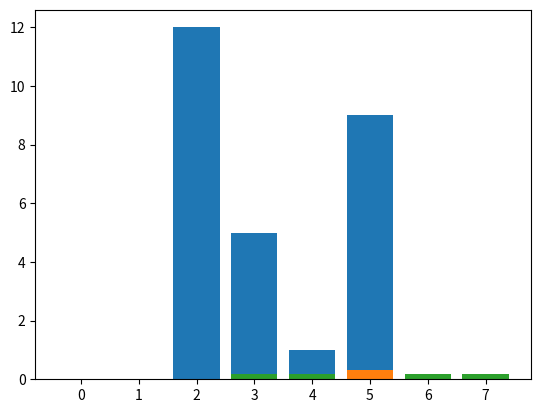

Write Python code to recreate this figure.
import numpy as np
import math
import pandas as pd
from pandas import Series, DataFrame
import matplotlib.pyplot as plt

def mod_comp(num):
    a = np.real(num)
    b = np.imag(num)
    return math.sqrt((a ** 2) + (b ** 2))

def click(m, v):
    matrizEstado = m * v
    vectorEstado = list()
    for i in matrizEstado:
        a = 0
        for j in i:
            a += j
        vectorEstado.append(a)
    return matrizEstado, np.array(vectorEstado)


def manyClicks(m, v, clicks):
    if clicks <= 1:
        s = click(m, v)
    else:
        tempS = click(m, v)
        s = manyClicks(m, tempS[1], clicks - 1)
    return s

def dobleRendijaProb(rendijas,receptores):
    dimension = 1+rendijas+receptores
    matriz = np.zeros((dimension,dimension))
    vector = np.zeros(dimension)
    vector[0] = 1
    p1 = 1/rendijas
    p2 = receptores/rendijas
    for i in range(rendijas):
        matriz[i + 1][0] = p1
    if not(p2.is_integer()):
        p2 = math.ceil(receptores/rendijas)
        k = 1
        j = 1
        for i in range(rendijas + 1, len(matriz)):
            matriz[i][j] = 1/p2
            if k  == p2:
                j += 1
                matriz[i][j] = 1 / p2
                k = 1
            else:
                k += 1
    else:
        k = 1
        j = 1
        for i in range(rendijas + 1, len(matriz)):
            matriz[i][j] = 1 / p2
            if k == p2:
                j += 1
                k = 1
            else:
                k += 1
    for i in range(rendijas +1, len(matriz)):
        matriz[i][i] = 1
    a = manyClicks(matriz,vector,2)
    print("Matriz estado:\n", a[0])
    print("vector estado:\n", a[1])
    return a[1]

def dobleRendijaCuantum(rendijas,receptores):
    dimension = 1+rendijas+receptores
    matriz = np.zeros((dimension,dimension),dtype=complex)
    vector = np.zeros(dimension,dtype=complex)
    vector[0] = 1
    p1 = 1/math.sqrt(rendijas)
    p2 = receptores/rendijas
    for i in range(rendijas):
        matriz[i + 1][0] = p1
    if not(p2.is_integer()):
        p2 = math.ceil(receptores/rendijas)
        k = 1
        j = 1
        for i in range(rendijas + 1, len(matriz)):
            if i == rendijas + 1:
                a = (-1 + 1j)/math.sqrt(p2*rendijas)
            elif k != p2:
                a = (-1 - 1j)/math.sqrt(p2*rendijas)
            elif k == p2:
                a = (1 - 1j)/math.sqrt(p2*rendijas)
            matriz[i][j] = a
            if k  == p2:
                j += 1
                matriz[i][j] = (-1 + 1j)/math.sqrt(p2*rendijas)
                k = 1
            else:
                k += 1
    else:
        k = 1
        j = 1
        for i in range(rendijas + 1, len(matriz)):
            if k == 1:
                a = (-1 + 1j)/math.sqrt(p2*rendijas)
            elif k != p2:
                a = (-1 - 1j) / math.sqrt(p2 * rendijas)
            elif k == p2:
                a = (1 - 1j) / math.sqrt(p2 * rendijas)
            matriz[i][j] = a
            if k == p2:
                j += 1
                k = 1
            else:
                k += 1
    for i in range(rendijas +1, len(matriz)):
        matriz[i][i] = 1
    a = manyClicks(matriz,vector,2)
    vectorProb = []
    for i in a[1]:
        vectorProb.append(mod_comp(i)*mod_comp(i))
    print("Matriz estado:\n", a[0])
    print("vector estado:\n", vectorProb)
    return vectorProb

def graphVector(vector):
    grid = [x for x in range(len(vector))]
    plt.bar(grid, vector)
    plt.show()

def main():
    #TestCase1: Canicas
    m = np.array([[0, 0, 0, 0, 0, 0],
                  [0, 0, 0, 0, 0, 0],
                  [0, 1, 0, 0, 0, 1],
                  [0, 0, 0, 1, 0, 0],
                  [0, 0, 1, 0, 0, 0],
                  [1, 0, 0, 0, 1, 0]])
    v2 = np.array([6, 2, 1, 5, 3, 10])
    a = manyClicks(m, v2, 1)
    print("Matriz estado:\n", a[0])
    print("vector estado:\n", a[1])
    #TestCase2: Varias Rendijas Probabilisticas
    rendijas = 2
    receptores = 5
    vector1 = dobleRendijaProb(rendijas,receptores)
    #TestCase3: Varias Rendijas Cuanticas
    rendijas = 2
    receptores = 5
    vector2 = dobleRendijaCuantum(rendijas,receptores)
    #TestCase4: Graficar Vector de estado
    graphVector(a[1])
    graphVector(vector1)
    graphVector(vector2)

if __name__ == '__main__':
    main()
